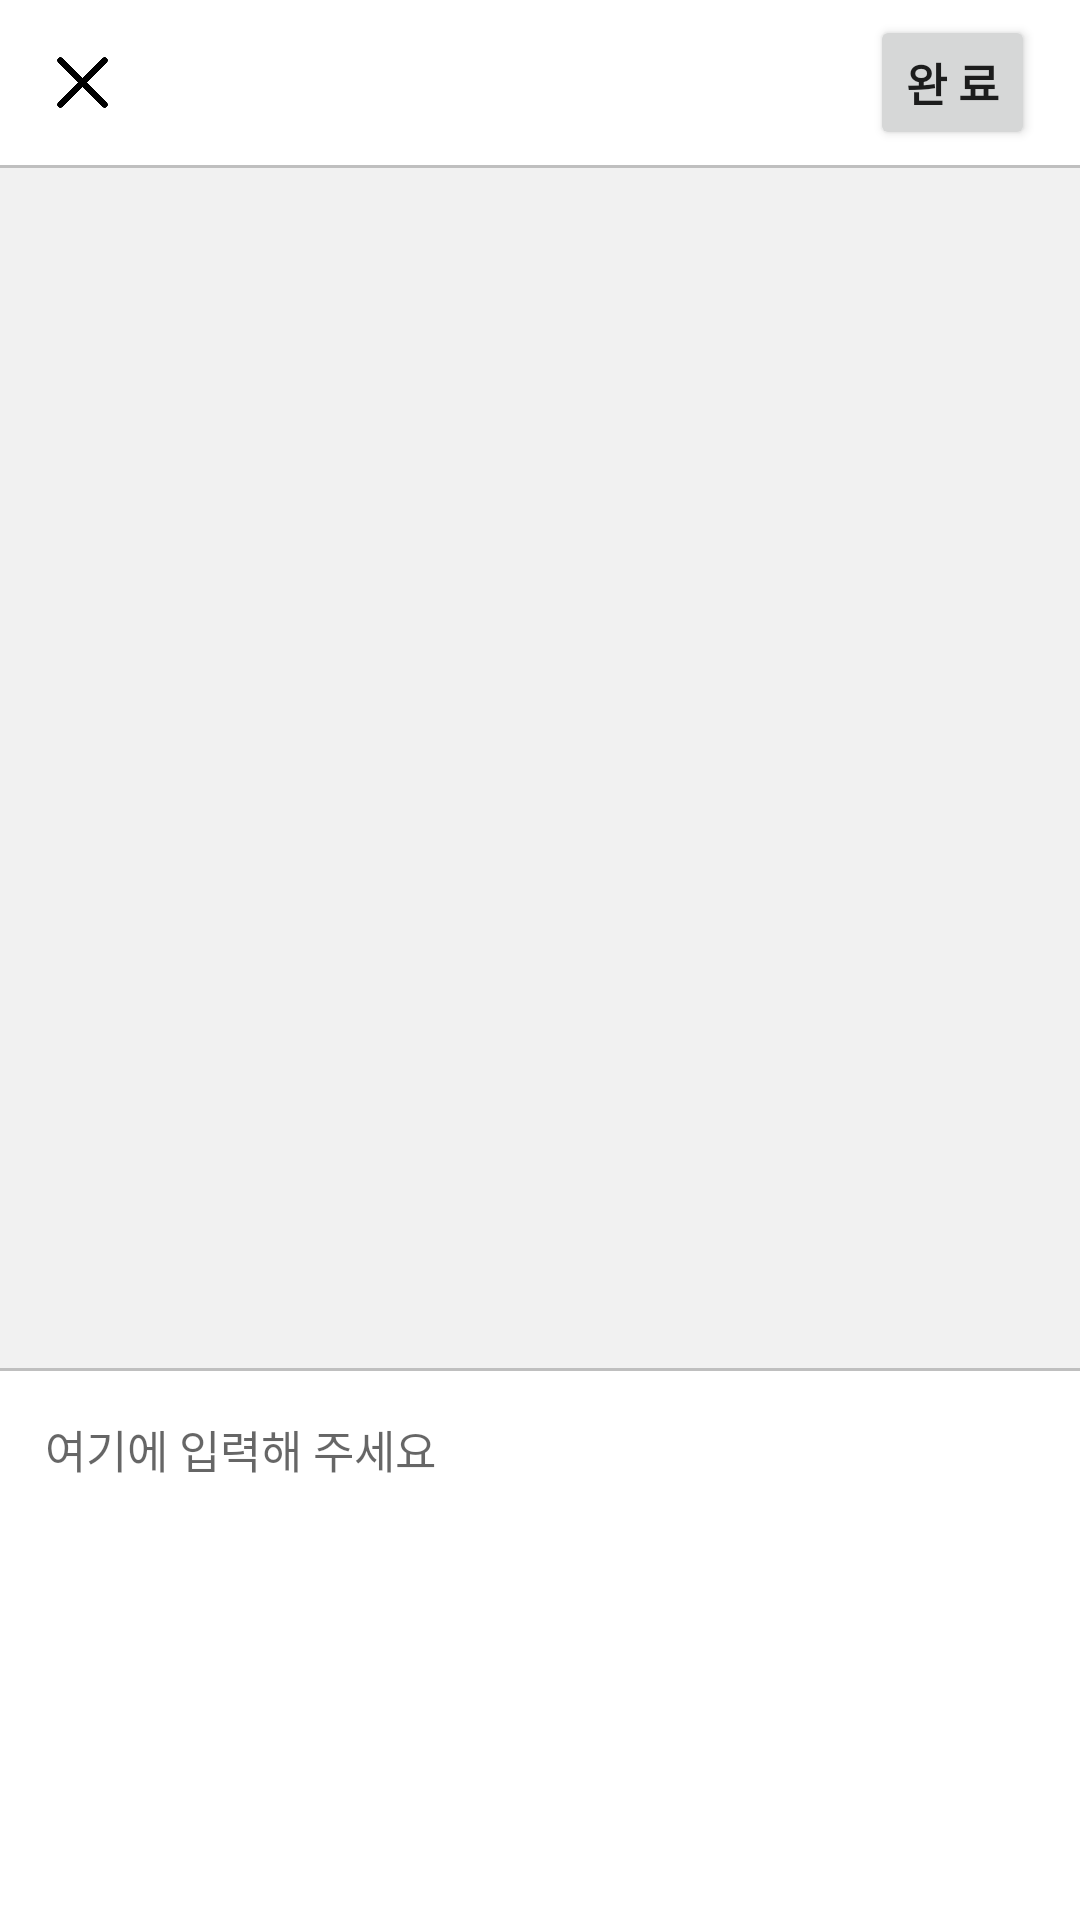

Write the Android layout XML for this screen, with the resource values it uses.
<!-- AndroidManifest.xml: application theme Theme.ReAgain -->
<!-- res/layout/activity_insert.xml -->
<?xml version="1.0" encoding="utf-8"?>
<androidx.constraintlayout.widget.ConstraintLayout xmlns:android="http://schemas.android.com/apk/res/android"
    xmlns:app="http://schemas.android.com/apk/res-auto"
    xmlns:tools="http://schemas.android.com/tools"
    android:layout_width="match_parent"
    android:layout_height="match_parent"
    tools:context=".InsertActivity">

    <RelativeLayout
        android:id="@+id/top_main"
        android:layout_width="match_parent"
        android:layout_height="match_parent"
        android:layout_gravity="center">

        <RelativeLayout
            android:id="@+id/top_camera"
            android:layout_width="match_parent"
            android:layout_height="400dp"
            android:background="#F1F1F1"
            android:layout_below="@+id/border1">

            <ImageView
                android:id="@+id/insert_camera"
                android:layout_width="40dp"
                android:layout_height="40dp"
                android:src="@drawable/ic_camera"
                android:layout_centerVertical="true"
                android:layout_centerHorizontal="true"/>

            <ImageView
                android:id="@+id/insert_img"
                android:layout_width="match_parent"
                android:layout_height="match_parent"
                android:layout_centerVertical="true"
                android:layout_centerHorizontal="true"/>


        </RelativeLayout>
        <TextView
            android:id="@+id/border1"
            android:layout_width="match_parent"
            android:layout_height="1dp"
            android:layout_below="@+id/haeder"
            android:background="#9C979797"
            />
        <LinearLayout
            android:id="@+id/ed_main"
            android:layout_width="match_parent"
            android:layout_height="wrap_content"
            android:layout_below="@+id/border2"
            android:layout_weight="1">

            <EditText
                android:id="@+id/insert_edit_text"
                android:layout_width="match_parent"
                android:layout_height="100dp"
                android:hint="여기에 입력해 주세요"
                android:padding="15dp"
                android:gravity="top"
                android:textSize="15dp"
                android:background="@null"
                />
        </LinearLayout>

        <RelativeLayout
            android:id="@+id/haeder"
            android:layout_width="match_parent"
            android:layout_height="wrap_content"
            android:layout_alignParentTop="true"
            android:background="#ffffff">

            <ImageView
                android:id="@+id/insert_btn_c"
                android:layout_width="25dp"
                android:layout_height="25dp"
                android:layout_marginLeft="15dp"
                android:layout_marginRight="10dp"
                android:src="@drawable/ic_x"
                android:layout_centerVertical="true"
                />
            <Button
                android:id="@+id/insert_btn"
                android:layout_width="55dp"
                android:layout_height="45dp"
                android:layout_marginLeft="10dp"
                android:layout_marginRight="15dp"
                android:layout_alignParentRight="true"
                android:layout_marginTop="5dp"
                android:layout_marginBottom="5dp"
                android:text="완 료"
                android:textSize="15dp"
                android:textStyle="bold"
                android:padding="0dp"
                />
        </RelativeLayout>
        <TextView
            android:id="@+id/border2"
            android:layout_width="match_parent"
            android:layout_height="1dp"
            android:layout_below="@+id/top_camera"
            android:background="#9C979797"
            />


    </RelativeLayout>

</androidx.constraintlayout.widget.ConstraintLayout>
<!-- resources referenced by this layout -->
<resources>
  <!-- drawable ic_x: png bitmap (drawable-xxhdpi, 4109 bytes) -->
  <style name="Theme.ReAgain" parent="Theme.MaterialComponents.DayNight.NoActionBar">
          
          <item name="colorPrimary">@color/purple_500</item>
          <item name="colorPrimaryVariant">@color/purple_700</item>
          <item name="colorOnPrimary">@color/white</item>
          
          <item name="colorSecondary">@color/teal_200</item>
          <item name="colorSecondaryVariant">@color/teal_700</item>
          <item name="colorOnSecondary">@color/black</item>
          
          <item name="android:statusBarColor" tools:targetApi="l">?attr/colorPrimaryVariant</item>
          
      </style>
  <!-- not gathered from this repository: default colours our renderer supplied (Android Studio template values) -->
  <color name="purple_500">#FF6200EE</color>
  <color name="purple_700">#FF3700B3</color>
  <color name="teal_200">#FF03DAC5</color>
  <color name="teal_700">#FF018786</color>
  <color name="black">#FF000000</color>
  <color name="white">#FFFFFFFF</color>
</resources>
